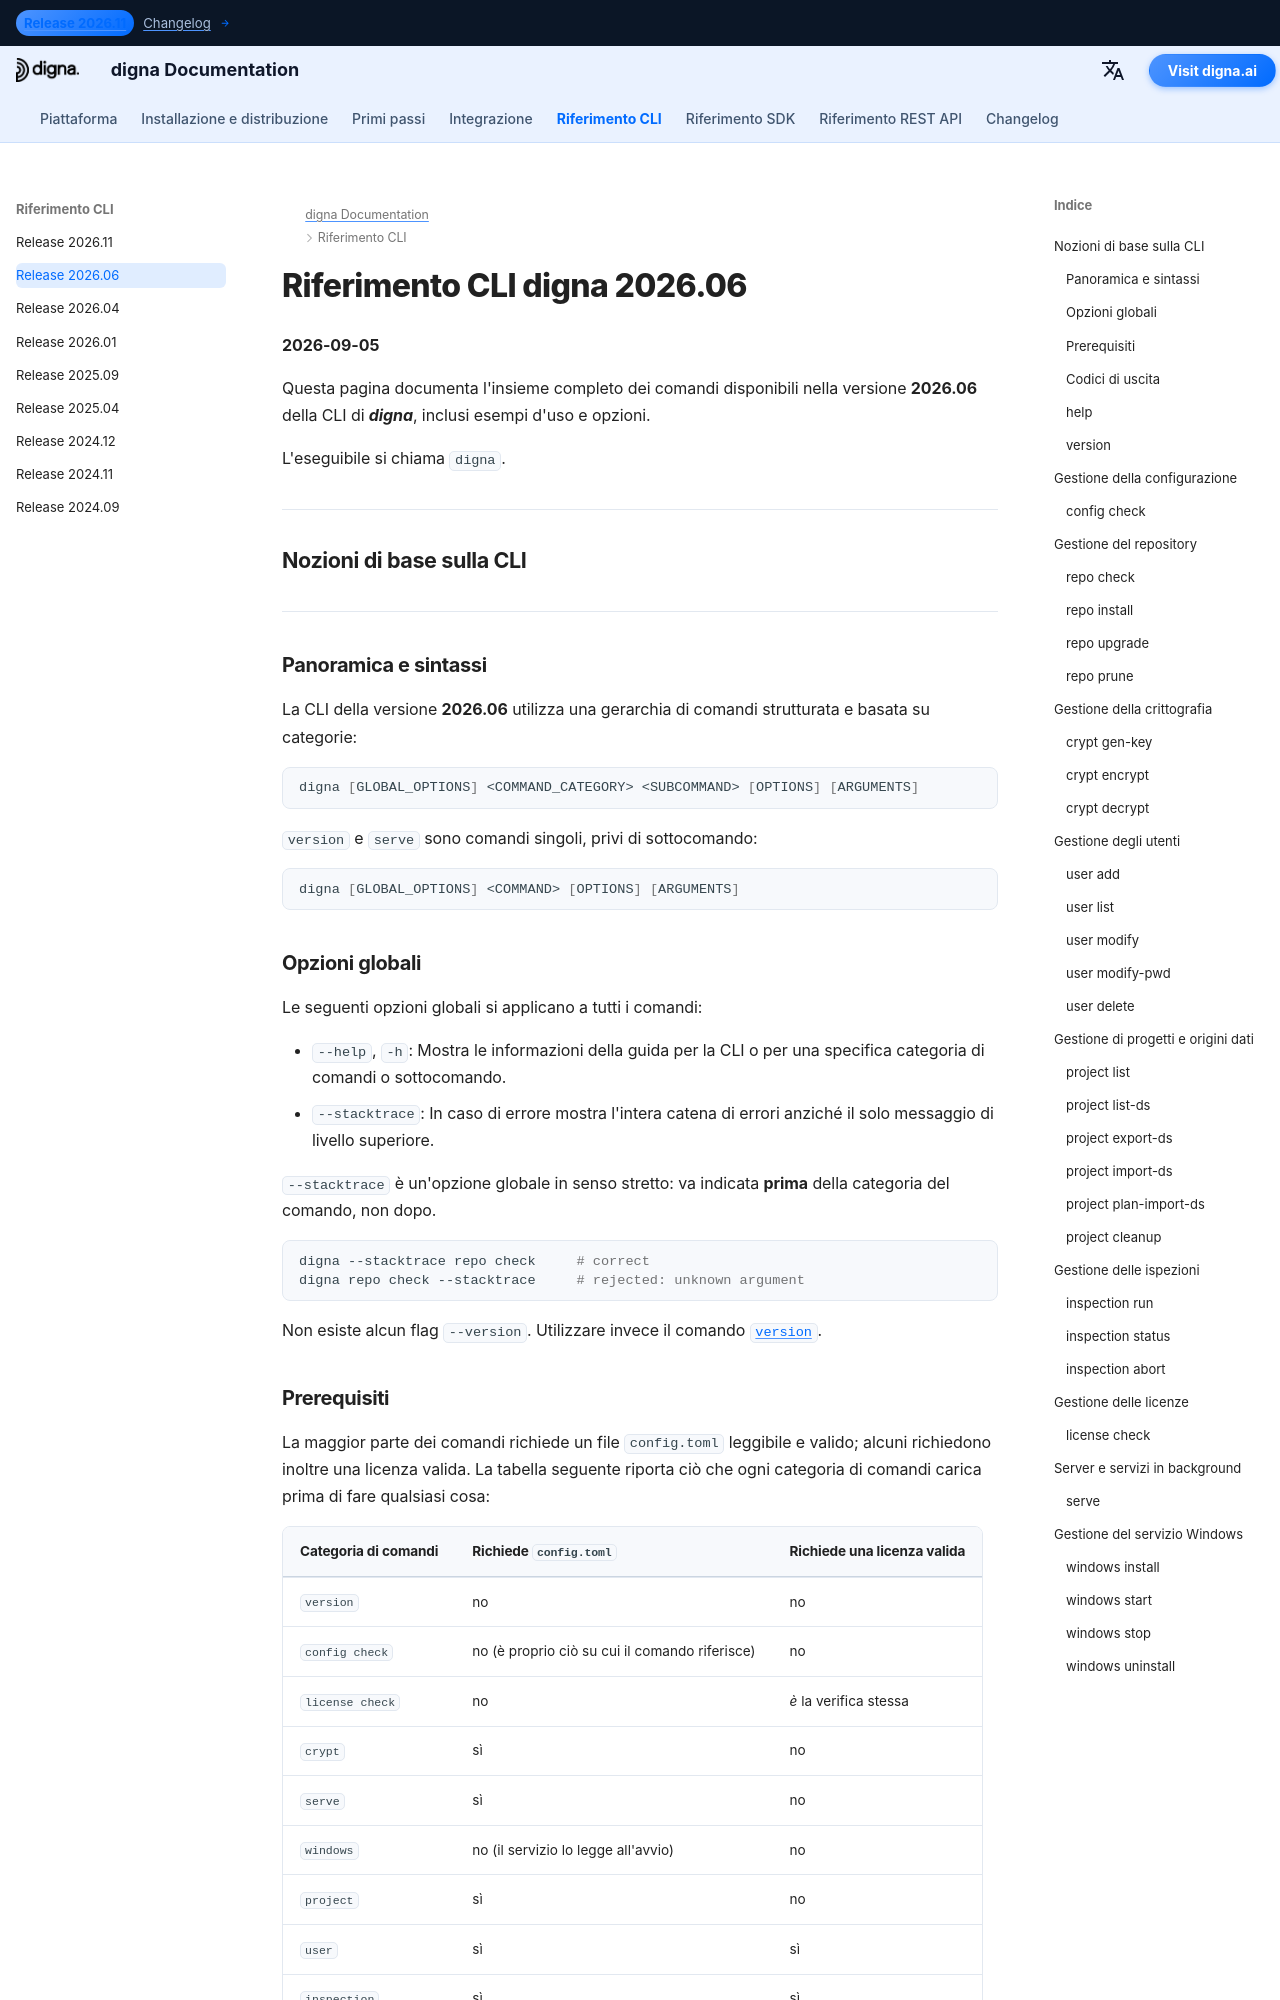

repository: dignaai/digna-docs · page: it/cli/Command_Line_Interface_202606/index.html · generator: mkdocs

---
title: Riferimento CLI digna 2026.06 – Comandi ed esempi | Documentazione digna
description: Riferimento completo per la versione 2026.06 della CLI di digna
image: /assets/logo_square.png
---

# Riferimento CLI digna 2026.06
**2026-09-05**

Questa pagina documenta l'insieme completo dei comandi disponibili nella versione **2026.06** della CLI di ***digna***, inclusi esempi d'uso e opzioni.

L'eseguibile si chiama `digna`.

---

## Nozioni di base sulla CLI

---

### Panoramica e sintassi

La CLI della versione **2026.06** utilizza una gerarchia di comandi strutturata e basata su categorie:

```bash
digna [GLOBAL_OPTIONS] <COMMAND_CATEGORY> <SUBCOMMAND> [OPTIONS] [ARGUMENTS]
```

`version` e `serve` sono comandi singoli, privi di sottocomando:

```bash
digna [GLOBAL_OPTIONS] <COMMAND> [OPTIONS] [ARGUMENTS]
```

### Opzioni globali

Le seguenti opzioni globali si applicano a tutti i comandi:

- `--help`, `-h`: Mostra le informazioni della guida per la CLI o per una specifica categoria di comandi o sottocomando.
- `--stacktrace`: In caso di errore mostra l'intera catena di errori anziché il solo messaggio di livello superiore.

`--stacktrace` è un'opzione globale in senso stretto: va indicata **prima** della categoria del comando, non dopo.

```bash
digna --stacktrace repo check     # correct
digna repo check --stacktrace     # rejected: unknown argument
```

Non esiste alcun flag `--version`. Utilizzare invece il comando [`version`](#version).

### Prerequisiti

La maggior parte dei comandi richiede un file `config.toml` leggibile e valido; alcuni richiedono inoltre una licenza valida.
La tabella seguente riporta ciò che ogni categoria di comandi carica prima di fare qualsiasi cosa:

| Categoria di comandi | Richiede `config.toml` | Richiede una licenza valida |
|---|---|---|
| `version` | no | no |
| `config check` | no (è proprio ciò su cui il comando riferisce) | no |
| `license check` | no | *è* la verifica stessa |
| `crypt` | sì | no |
| `serve` | sì | no |
| `windows` | no (il servizio lo legge all'avvio) | no |
| `project` | sì | no |
| `user` | sì | sì |
| `inspection` | sì | sì |
| `repo` | sì | sì |

Dove è richiesta una licenza, vengono verificate sia la sua firma sia la data di scadenza, e il comando si interrompe prima di toccare il repository se una delle due non è valida.
